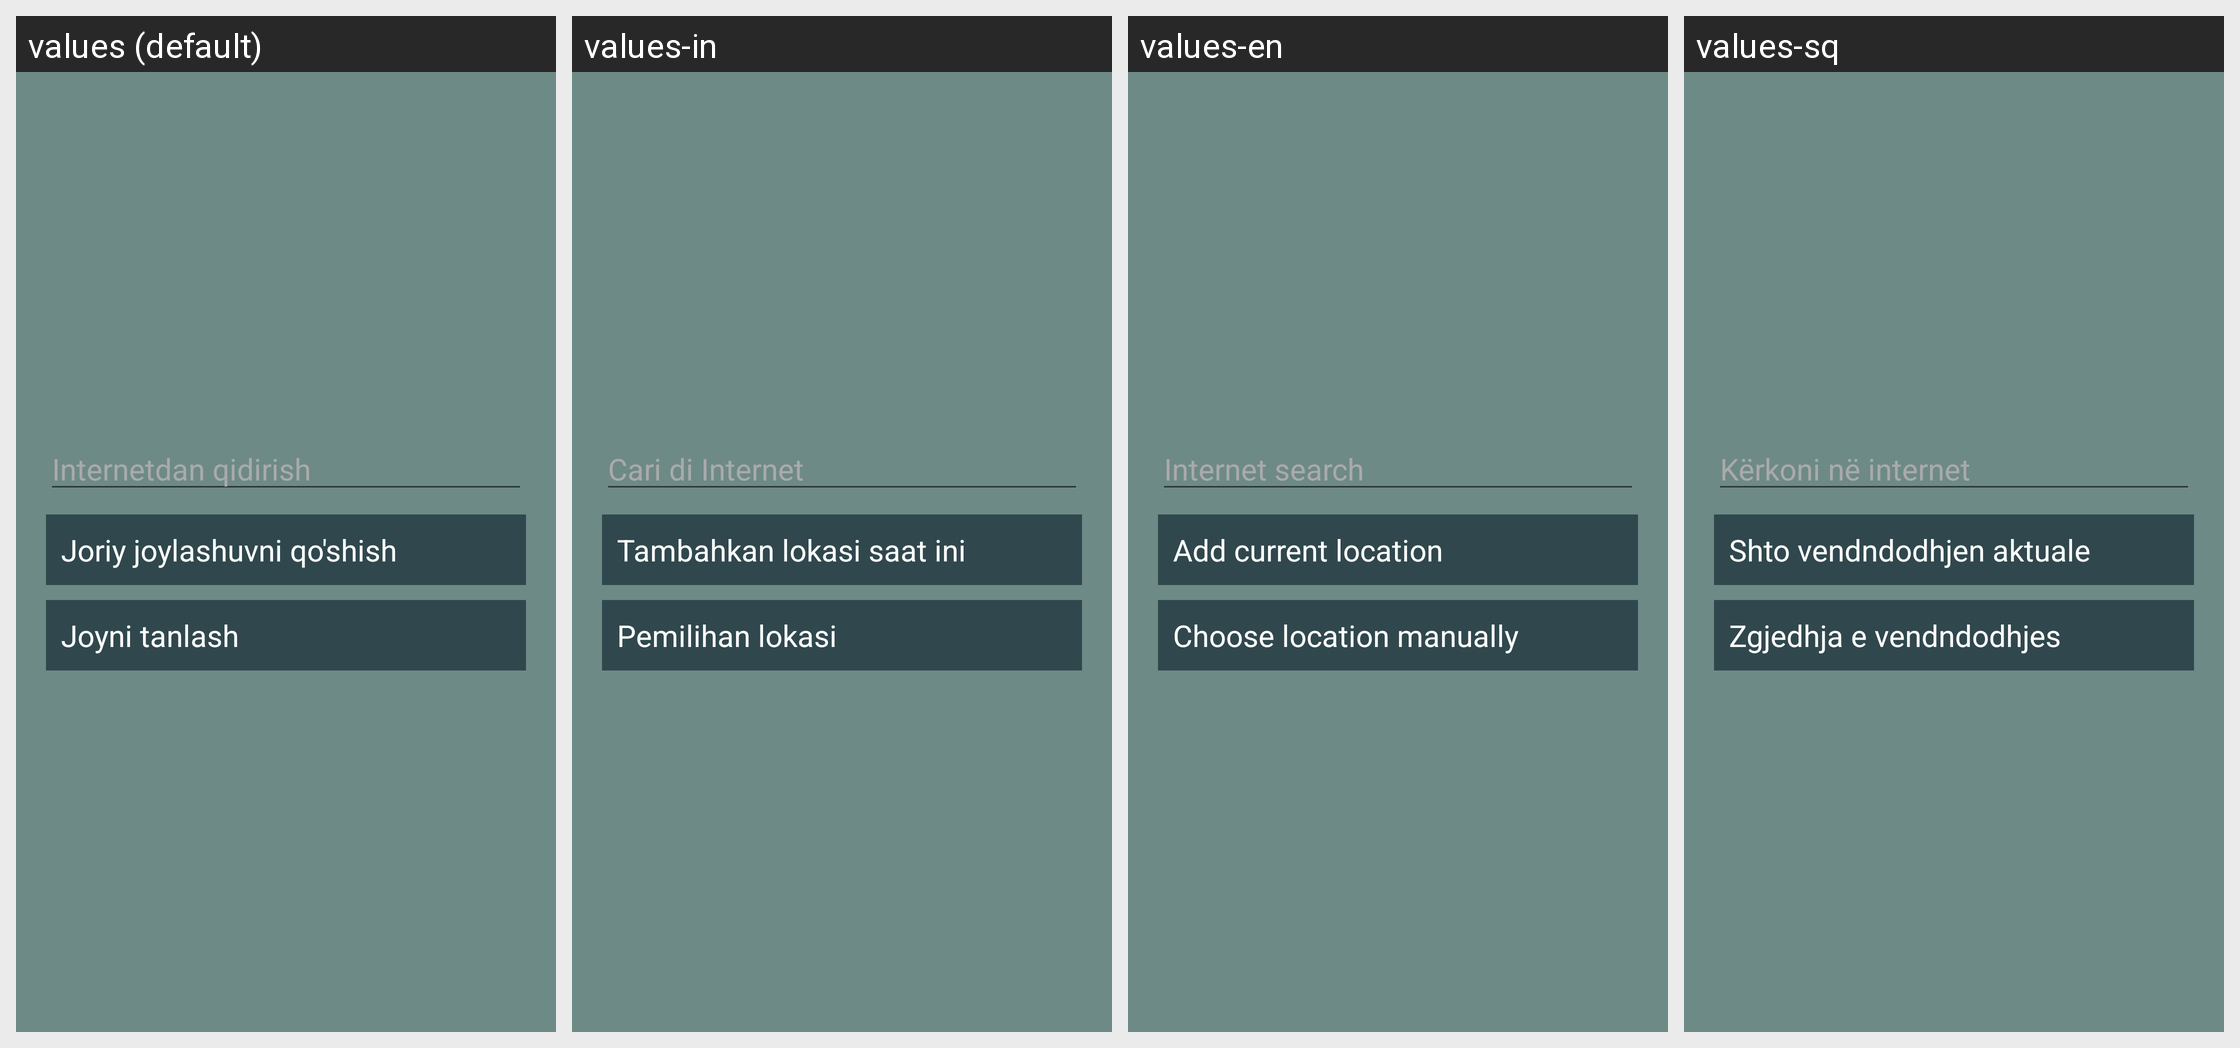

The Android screen above is rendered under several locales of the same app. Produce the string resources it draws, with the default and per-locale values.
Android screen res/layout/activity_internet_location_search.xml rendered under 4 locales, left to right: values (default), values-in, values-en, values-sq. Device: Nexus 5 (rendered at 1080×1920; each locale shown at half size, 540×960, under a caption strip naming it); theme AppTheme.NoActionBar.
Other locales in the repository, not shown: values-af, values-ar, values-az, values-fr, values-hi, values-hy, values-it, values-ru, values-tg, values-tr, values-uz.
Strings drawn on this screen, with the default value and each locale's value (text and hints the layout hard-codes, and strings that could not be matched under every locale, appear in the picture but are not listed):

internet_search
  values: Internetdan qidirish
  values-in: Cari di Internet
  values-en: Internet search
  values-sq: Kërkoni në internet

add_current_location
  values: Joriy joylashuvni qo'shish
  values-in: Tambahkan lokasi saat ini
  values-en: Add current location
  values-sq: Shto vendndodhjen aktuale

choose_location_manually
  values: Joyni tanlash
  values-in: Pemilihan lokasi
  values-en: Choose location manually
  values-sq: Zgjedhja e vendndodhjes
